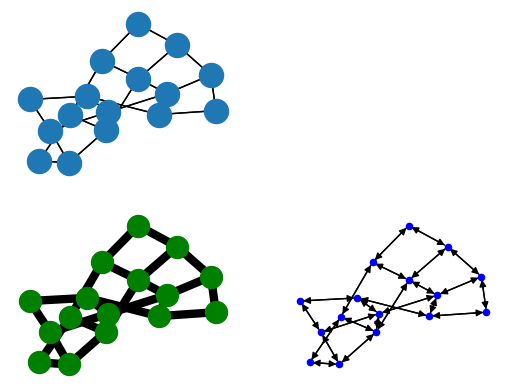

This chart was generated by the following Python code:
import matplotlib.pyplot as plt
import networkx as nx

G = nx.grid_2d_graph(4, 4)  # 4x4 grid

pos = nx.spring_layout(G, iterations=100)

plt.subplot(221)
nx.draw(G, pos, font_size=8)

plt.subplot(221)
nx.draw(G, pos, node_color='k', node_size=0, with_labels=False)

plt.subplot(223)
nx.draw(G, pos, node_color='g', node_size=250, with_labels=False, width=6)

plt.subplot(224)
H = G.to_directed()
nx.draw(H, pos, node_color='b', node_size=20, with_labels=False)

plt.show()
